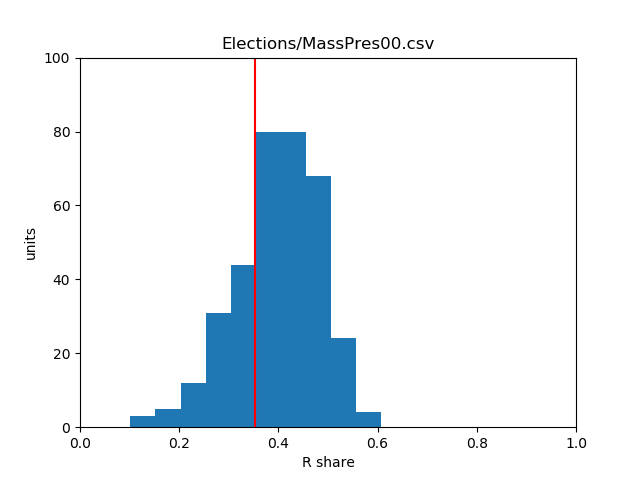

Values plotted in this chart, from the file beside it:
City/Town, TOWN_ID, Pres00D, Pres00R, POP2000
Abington, 1, 3887, 2661, 14605
Acton, 2, 5993, 3457, 20331
Acushnet, 3, 3472, 1177, 10161
Adams, 4, 2629, 933, 8809
Agawam, 5, 7017, 4859, 28144
Alford, 6, 141, 81, 399
Amesbury, 7, 3866, 2504, 16450
Amherst, 8, 7061, 1593, 34874
Andover, 9, 7899, 7323, 31247
Aquinnah, 104, 177, 20, 344
Arlington, 10, 15550, 6026, 42389
Ashburnham, 11, 1401, 938, 5546
Ashby, 12, 662, 628, 2845
Ashfield, 13, 514, 251, 1800
Ashland, 14, 4314, 2355, 14674
Athol, 15, 2140, 1757, 11299
Attleboro, 16, 8924, 5679, 42068
Auburn, 17, 4746, 3092, 15901
Avon, 18, 1419, 823, 4443
Ayer, 19, 1541, 986, 7287
Barnstable, 20, 12080, 10237, 47821
Barre, 21, 1167, 948, 5113
Becket, 22, 423, 255, 1755
Bedford, 23, 3788, 2474, 12595
Belchertown, 24, 3095, 2034, 12968
Bellingham, 25, 4163, 2361, 15314
Belmont, 26, 7997, 4412, 24194
Berkley, 27, 1300, 970, 5749
Berlin, 28, 651, 585, 2380
Bernardston, 29, 559, 402, 2155
Beverly, 30, 10803, 6540, 39862
Billerica, 31, 9536, 6079, 38981
Blackstone, 32, 2076, 1234, 8804
Blandford, 33, 235, 293, 1214
Bolton, 34, 1073, 1034, 4159
Boston, 35, 132393, 36389, 588957
Bourne, 36, 4469, 3753, 18721
Boxborough, 37, 1287, 917, 4868
Boxford, 38, 1804, 2312, 7921
Boylston, 39, 1104, 995, 4083
Braintree, 40, 10038, 6335, 33828
Brewster, 41, 2956, 2375, 10094
Bridgewater, 42, 5295, 4114, 25185
Brimfield, 43, 744, 666, 3339
Brockton, 44, 18563, 8288, 94304
Brookfield, 45, 656, 596, 3051
Brookline, 46, 19384, 4350, 57291
Buckland, 47, 444, 323, 1991
Burlington, 48, 6507, 4254, 22876
Cambridge, 49, 28846, 5166, 101355
Canton, 50, 6320, 3948, 20775
Carlisle, 51, 1502, 1091, 4717
Carver, 52, 2917, 2089, 11177
Charlemont, 53, 324, 209, 1358
Charlton, 54, 2335, 2221, 11263
Chatham, 55, 1966, 2279, 6625
Chelmsford, 56, 8978, 6997, 33858
Chelsea, 57, 4745, 1307, 35116
Cheshire, 58, 1024, 501, 3401
Chester, 59, 232, 284, 1308
... 291 more rows
